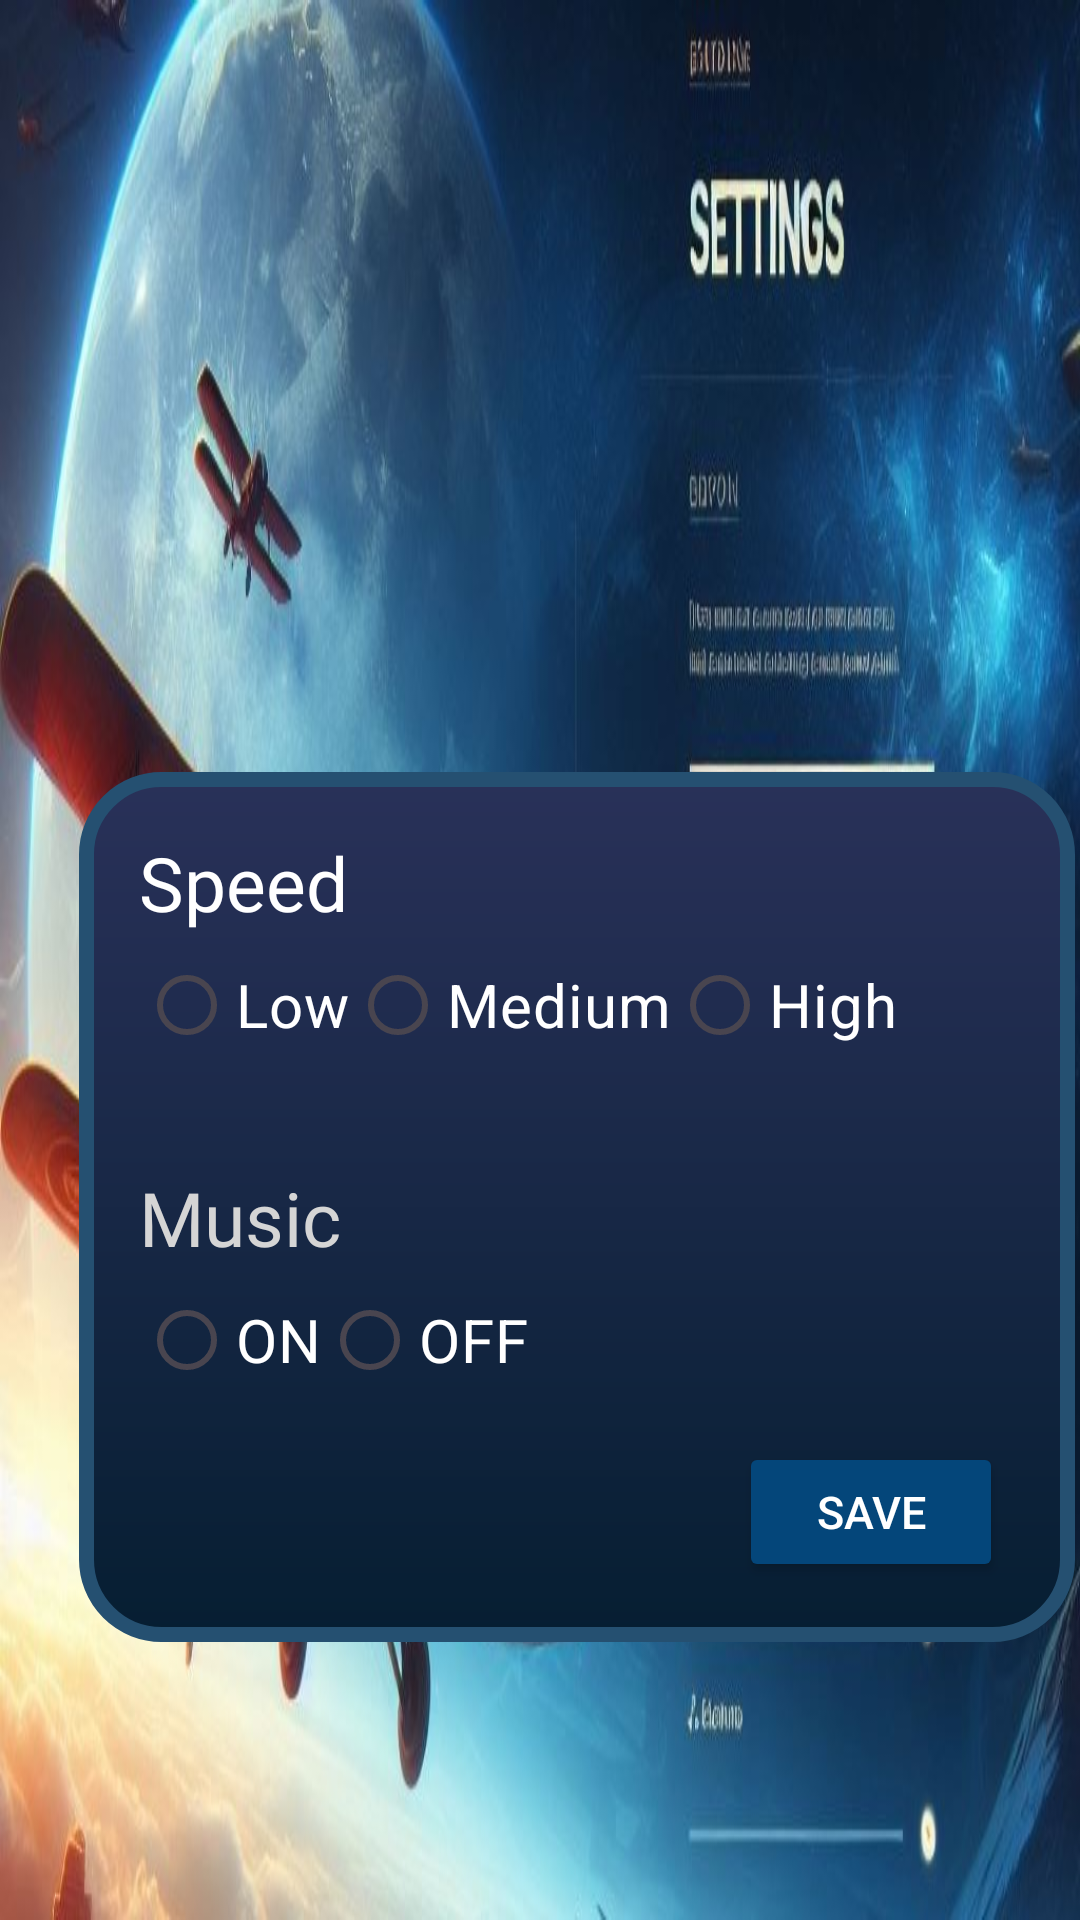

Produce the Android XML layout that renders to this screen, including the resource entries it uses.
<!-- AndroidManifest.xml: application theme Theme.SkyWar -->
<!-- res/layout/activity_option.xml -->
<?xml version="1.0" encoding="utf-8"?>
<androidx.constraintlayout.widget.ConstraintLayout xmlns:android="http://schemas.android.com/apk/res/android"
    xmlns:app="http://schemas.android.com/apk/res-auto"
    xmlns:tools="http://schemas.android.com/tools"
    android:layout_width="match_parent"
    android:layout_height="match_parent"
    android:background="@drawable/op2"
    tools:context=".OptionActivity">

    <ImageButton
        android:id="@+id/backButton"
        android:layout_width="70dp"
        android:layout_height="70dp"
        android:layout_marginStart="31dp"
        android:layout_marginTop="16dp"
        android:layout_marginEnd="750dp"
        android:layout_marginBottom="307dp"
        android:background="@null"
        android:src="@drawable/backbtn"
        app:layout_constraintBottom_toBottomOf="parent"
        app:layout_constraintEnd_toEndOf="parent"
        app:layout_constraintStart_toStartOf="parent"
        app:layout_constraintTop_toTopOf="parent" />

    <LinearLayout
        android:id="@+id/linearLayout"
        android:layout_width="332dp"
        android:layout_height="290dp"
        android:background="@drawable/option_background"
        android:orientation="vertical"
        android:padding="20dp"
        app:layout_constraintBottom_toBottomOf="parent"
        app:layout_constraintEnd_toEndOf="parent"
        app:layout_constraintHorizontal_bias="0.945"
        app:layout_constraintStart_toStartOf="parent"
        app:layout_constraintTop_toTopOf="parent"
        app:layout_constraintVertical_bias="0.735">


        <TextView
            android:layout_width="wrap_content"
            android:layout_height="wrap_content"
            android:fontFamily="@font/allerta_stencil"
            android:text="@string/speed_txt"
            android:textColor="@color/white"
            android:textSize="25sp" />

        <LinearLayout
            android:layout_width="wrap_content"
            android:layout_height="wrap_content"
            android:layout_marginBottom="30dp"
            android:orientation="horizontal">

            <RadioGroup
                android:layout_width="wrap_content"
                android:layout_height="wrap_content"
                android:orientation="horizontal"
                android:id="@+id/speedRadioGroup">

                <RadioButton
                    android:id="@+id/lawCkBox"
                    android:layout_width="wrap_content"
                    android:layout_height="wrap_content"
                    android:text="@string/low_txt"
                    android:textColor="@color/white"
                    android:textSize="20sp" />

                <RadioButton
                    android:id="@+id/mediumCkBox"
                    android:layout_width="wrap_content"
                    android:layout_height="wrap_content"
                    android:text="@string/medium_txt"
                    android:textColor="@color/white"
                    android:textSize="20sp" />

                <RadioButton
                    android:id="@+id/highCkBox"
                    android:layout_width="wrap_content"
                    android:layout_height="wrap_content"
                    android:text="@string/high_txt"
                    android:textColor="@color/white"
                    android:textSize="20sp" />


            </RadioGroup>

        </LinearLayout>

        <TextView
            android:layout_width="wrap_content"
            android:layout_height="wrap_content"
            android:fontFamily="@font/allerta_stencil"
            android:text="@string/music_txt"
            android:textColor="#D5D5D5"
            android:textSize="25sp" />

        <LinearLayout
            android:layout_width="wrap_content"
            android:layout_height="wrap_content"
            android:layout_marginBottom="10dp"
            android:orientation="horizontal">

            <RadioGroup
                android:layout_width="wrap_content"
                android:layout_height="wrap_content"
                android:orientation="horizontal"
                android:id="@+id/musicRadioGroup">

                <RadioButton
                    android:id="@+id/onCkBox"
                    android:layout_width="wrap_content"
                    android:layout_height="wrap_content"
                    android:text="@string/on_txt"
                    android:textColor="@color/white"
                    android:textSize="20sp" />

                <RadioButton
                    android:id="@+id/offCkBox"
                    android:layout_width="wrap_content"
                    android:layout_height="wrap_content"
                    android:text="@string/off_txt"
                    android:textColor="@color/white"
                    android:textSize="20sp" />

            </RadioGroup>



        </LinearLayout>

        <Button
            android:id="@+id/saveButton"
            android:layout_width="wrap_content"
            android:layout_height="wrap_content"
            android:layout_marginStart="200dp"
            android:backgroundTint="#04467A"
            android:text="@string/savebtn_txt"
            android:textColor="@color/white"
            android:textSize="15sp"
            app:cornerRadius="10dp" />

    </LinearLayout>



</androidx.constraintlayout.widget.ConstraintLayout>
<!-- resources referenced by this layout -->
<resources>
  <color name="white">#FFFFFFFF</color>
  <!-- drawable backbtn: png bitmap (drawable, 2541 bytes) -->
  <!-- drawable op2: jpeg bitmap (drawable, 98939 bytes) -->
  <!-- drawable option_background (drawable) -->
  <?xml version="1.0" encoding="utf-8"?>
  <shape xmlns:android="http://schemas.android.com/apk/res/android"
      android:shape="rectangle">
  
      <gradient android:type="linear" android:angle="100"
          android:startColor="#293159" android:endColor="#061E32" />
  
      <corners android:radius="25dp"/>
  
      <stroke android:width="5dip" android:color="#255071"/>
  
  </shape>
  <string name="high_txt">High</string>
  <string name="low_txt">Low</string>
  <string name="medium_txt">Medium</string>
  <string name="music_txt">Music</string>
  <string name="off_txt">OFF</string>
  <string name="on_txt">ON</string>
  <string name="savebtn_txt">SAVE</string>
  <string name="speed_txt">Speed</string>
  <style name="Theme.SkyWar" parent="Base.Theme.SkyWar" />
  <style name="Base.Theme.SkyWar" parent="Theme.Material3.DayNight.NoActionBar">
          
          
          <item name="android:windowFullscreen">true</item>
      </style>
</resources>
